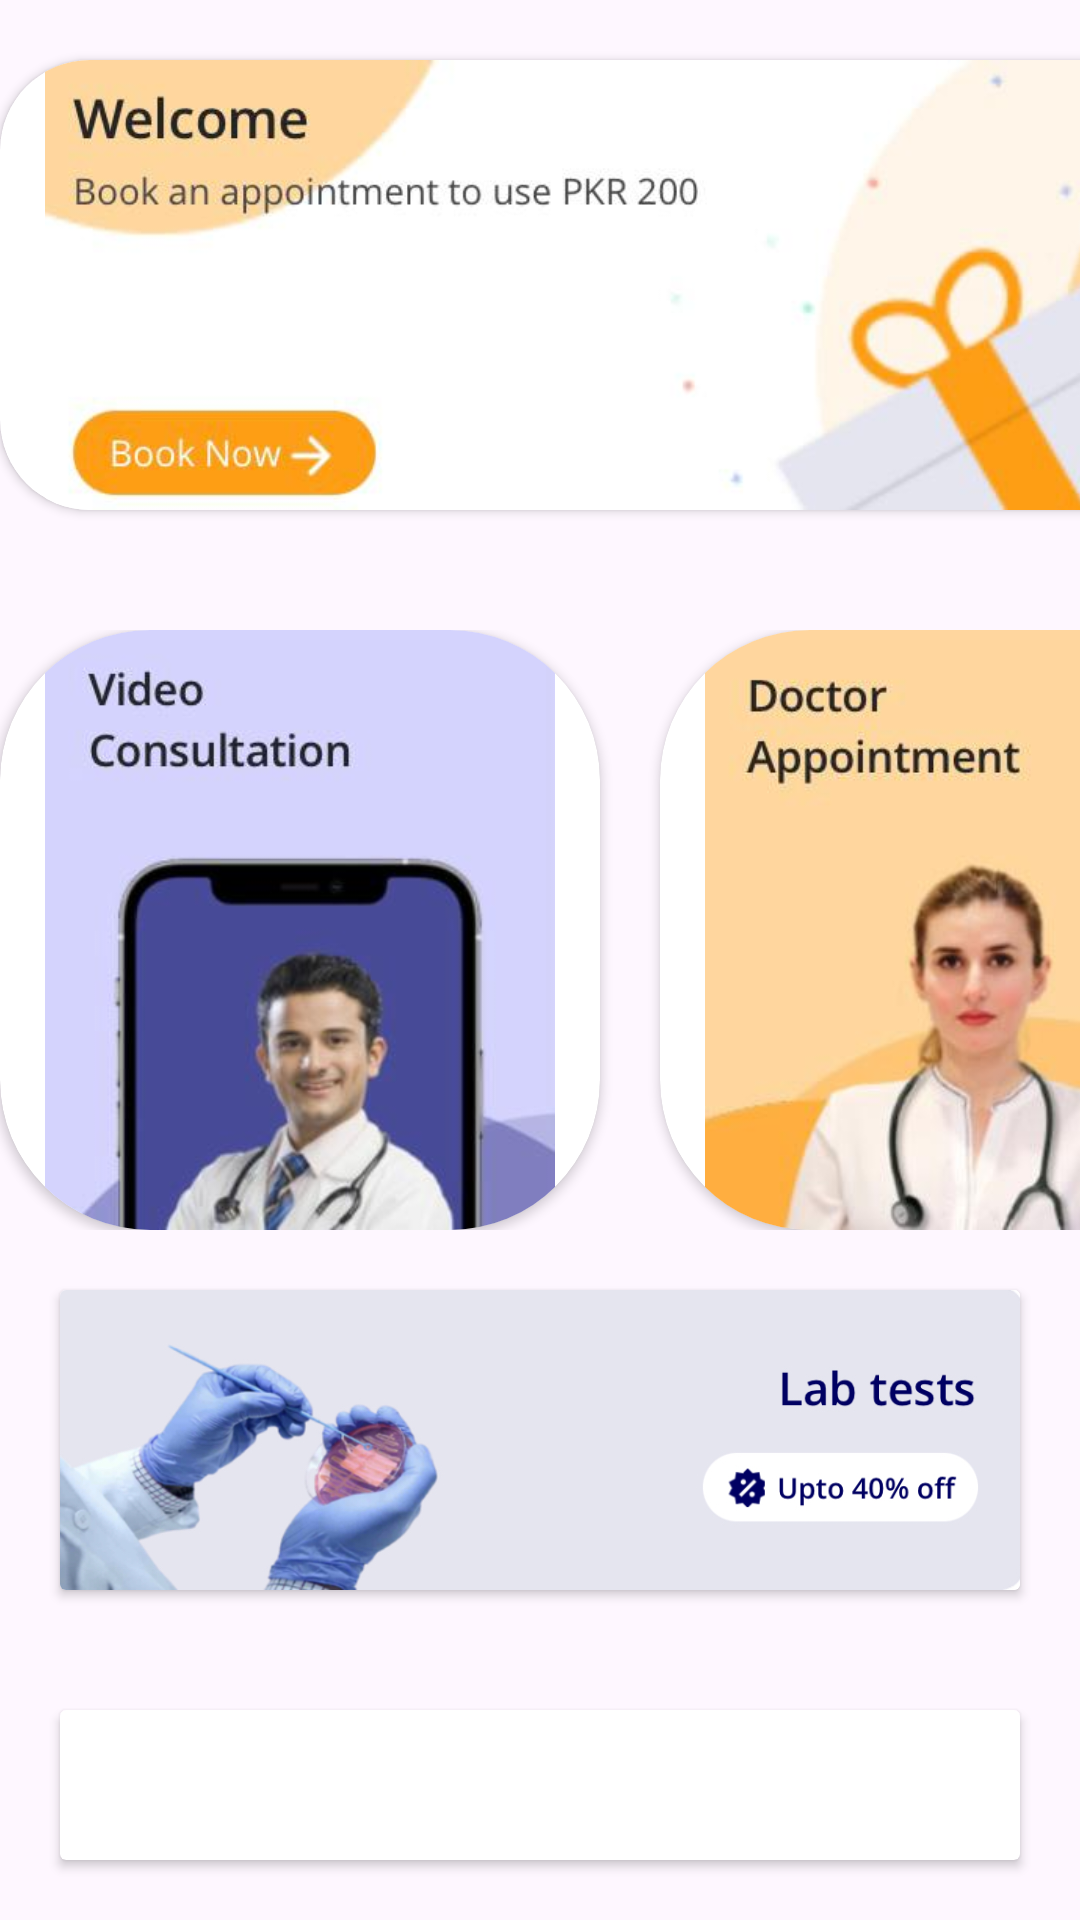

Layout XML and referenced resources for this Android screen:
<!-- AndroidManifest.xml: application theme Theme.FianlProject -->
<!-- res/layout/fragment_home.xml -->
<?xml version="1.0" encoding="utf-8"?>
<LinearLayout xmlns:android="http://schemas.android.com/apk/res/android"
    xmlns:tools="http://schemas.android.com/tools"
    android:layout_width="match_parent"
    android:layout_height="match_parent"
    xmlns:app="http://schemas.android.com/apk/res-auto"
    android:orientation="vertical"
    tools:context=".HomeFrag">

    

    <androidx.cardview.widget.CardView
        android:layout_width="410dp"
        android:layout_height="150dp"
        android:layout_marginTop="20dp"
        android:layout_marginBottom="20dp"
        app:cardCornerRadius="30dp">

        <ImageView
            android:id="@+id/imgBook"
            android:layout_width="wrap_content"
            android:layout_height="wrap_content"
            android:src="@drawable/welcome" />

    </androidx.cardview.widget.CardView>

    <LinearLayout
        android:layout_marginTop="20dp"
        android:layout_width="wrap_content"
        android:layout_height="wrap_content"
        android:orientation="horizontal">

        <androidx.cardview.widget.CardView
            android:layout_width="200dp"
            android:layout_height="200dp"
            app:cardCornerRadius="50dp"
            android:layout_marginRight="10dp">

            <ImageView
                android:layout_width="200dp"
                android:layout_height="200dp"
                android:id="@+id/imgviewMale"
                android:src="@drawable/docm" />

        </androidx.cardview.widget.CardView>
        <androidx.cardview.widget.CardView
            android:layout_width="190dp"
            android:layout_height="200dp"
            app:cardCornerRadius="50dp"
            android:layout_marginLeft="10dp">

            <ImageView
                android:layout_width="200dp"
                android:layout_height="200dp"
                android:id="@+id/imgviewFemale"
                android:src="@drawable/docf" />

        </androidx.cardview.widget.CardView>

    </LinearLayout>
    <androidx.cardview.widget.CardView
        android:layout_margin="20dp"
        android:layout_width="match_parent"
        android:layout_height="wrap_content">


        <ImageView
            android:id="@+id/discountImg"
            android:layout_width="450dp"
            android:layout_height="100dp"
            android:layout_gravity="center_horizontal"
            android:src="@drawable/lab"/>


    </androidx.cardview.widget.CardView>


    <androidx.cardview.widget.CardView
        android:layout_margin="20dp"
        android:layout_width="match_parent"
        android:layout_height="wrap_content">

        <androidx.recyclerview.widget.RecyclerView
            android:layout_margin="20dp"
            android:layout_width="match_parent"
            android:layout_height="wrap_content"
            android:orientation="horizontal"
            android:id="@+id/rvlist" />

        <com.google.android.material.floatingactionbutton.FloatingActionButton
            android:layout_width="wrap_content"
            android:layout_height="wrap_content"
            android:id="@+id/floatBtn"
            android:layout_marginTop="50dp"

            android:layout_marginRight="10dp"
            android:src="@drawable/call"
            android:layout_gravity="end"
            />

    </androidx.cardview.widget.CardView>
    



    
    

</LinearLayout>
<!-- resources referenced by this layout -->
<resources>
  <!-- drawable docf: jpeg bitmap (drawable, 9394 bytes) -->
  <!-- drawable docm: jpeg bitmap (drawable, 10520 bytes) -->
  <!-- drawable lab: jpeg bitmap (drawable, 108392 bytes) -->
  <!-- drawable welcome: jpeg bitmap (drawable, 13576 bytes) -->
  <style name="Theme.FianlProject" parent="Base.Theme.FianlProject" />
  <style name="Base.Theme.FianlProject" parent="Theme.Material3.DayNight.NoActionBar">
          
          
      </style>
</resources>
